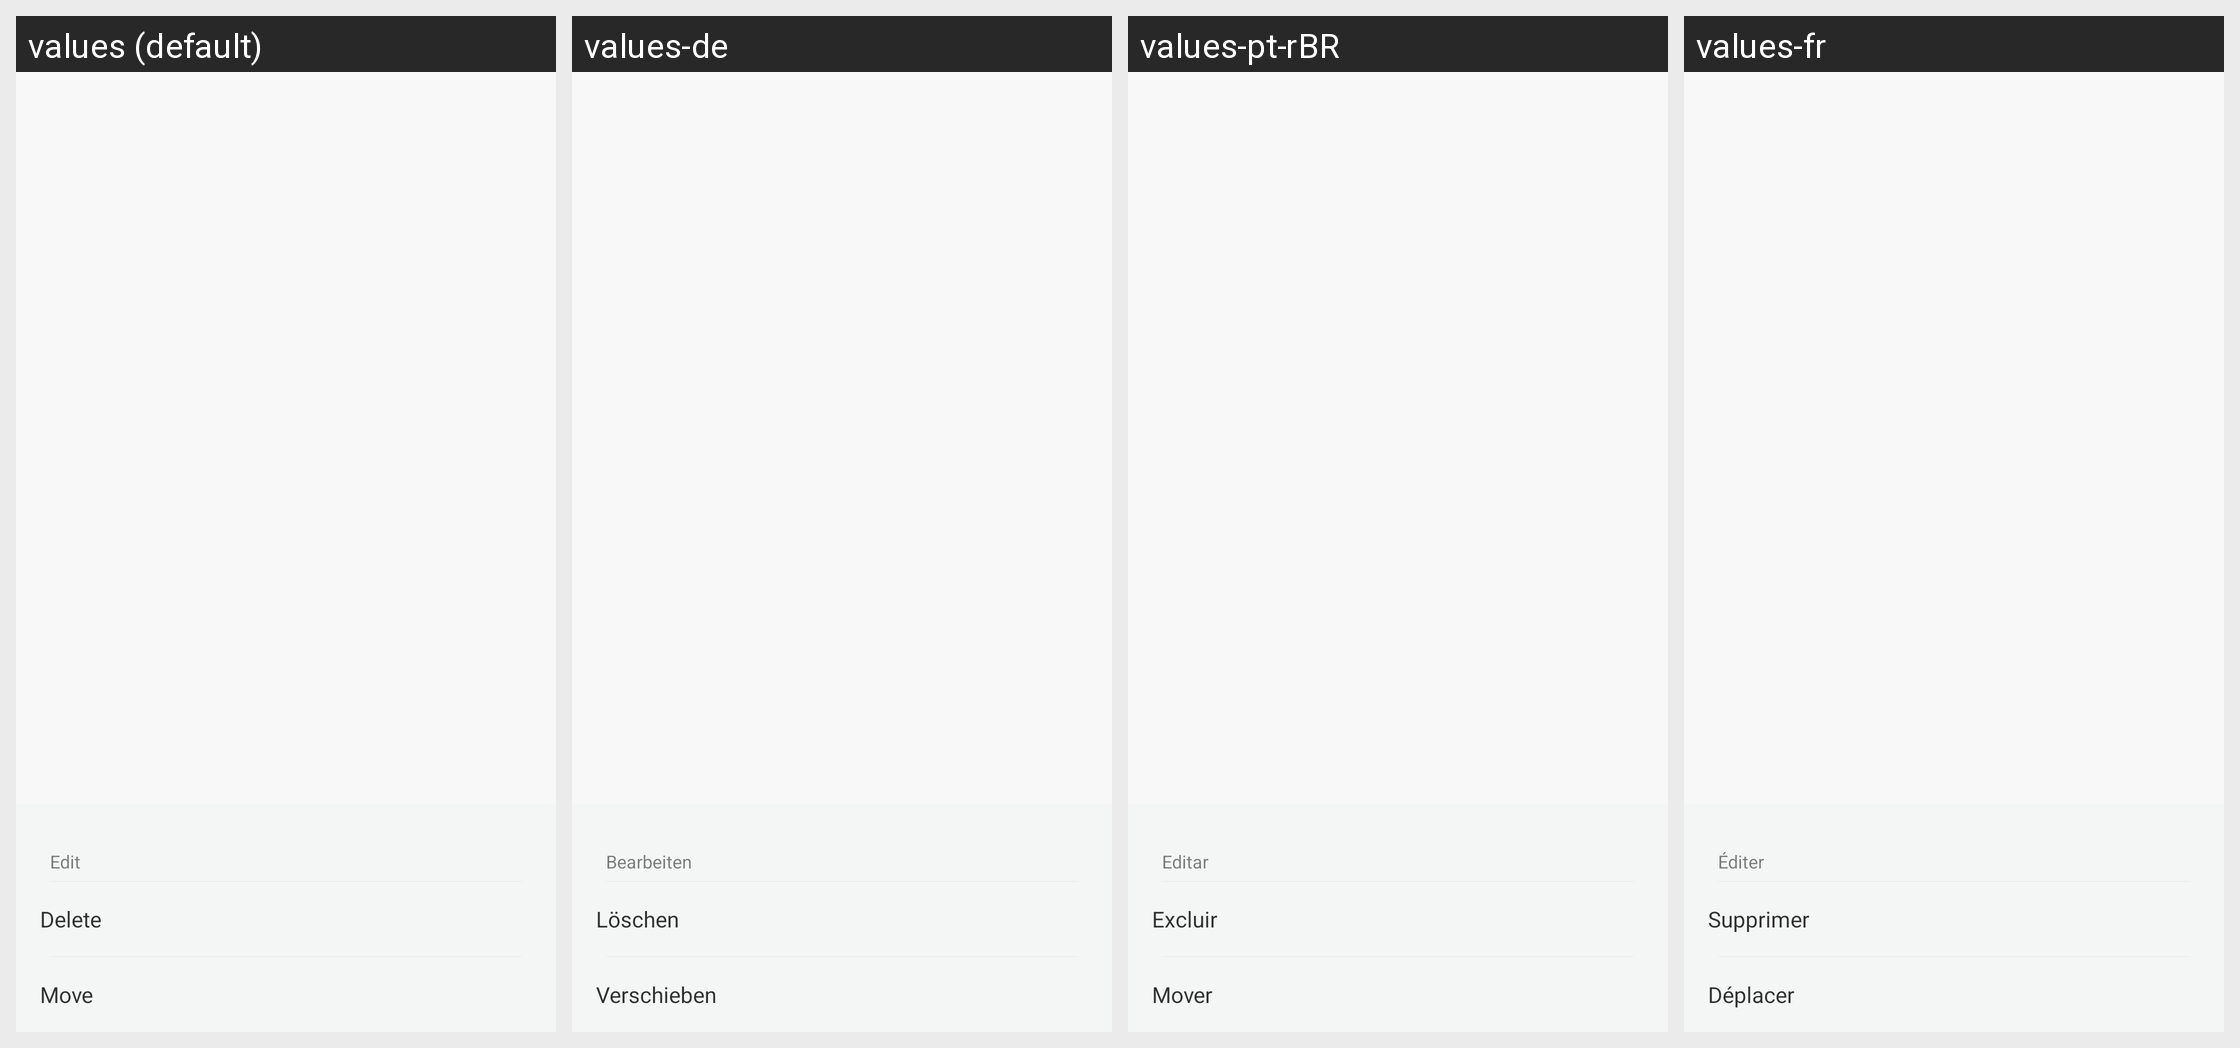

Strings drawn on this Android screen and how each of the app's shown locales translates them:
Android screen res/layout/dialog_weight_info_modify.xml rendered under 4 locales, left to right: values (default), values-de, values-pt-rBR, values-fr. Device: Nexus 5 (rendered at 1080×1920; each locale shown at half size, 540×960, under a caption strip naming it); theme AppTheme.
Other locales in the repository, not shown: values-bn-rIN, values-es, values-fi, values-hi, values-in, values-it, values-iw, values-kn-rIN, values-ko, values-ml-rIN, values-ms-rMY, values-nl, values-pl, values-pt, values-ro, values-ru, values-ta-rIN, values-te-rIN, values-th, values-tr, values-vi, values-zh, values-zh-rCN, values-zh-rHK, values-zh-rTW.
Strings drawn on this screen, with the default value and each locale's value (text and hints the layout hard-codes, and strings that could not be matched under every locale, appear in the picture but are not listed):

weight_edit
  values: Edit
  values-de: Bearbeiten
  values-pt-rBR: Editar
  values-fr: Éditer

weight_edit_delete
  values: Delete
  values-de: Löschen
  values-pt-rBR: Excluir
  values-fr: Supprimer

weight_edit_move
  values: Move
  values-de: Verschieben
  values-pt-rBR: Mover
  values-fr: Déplacer
